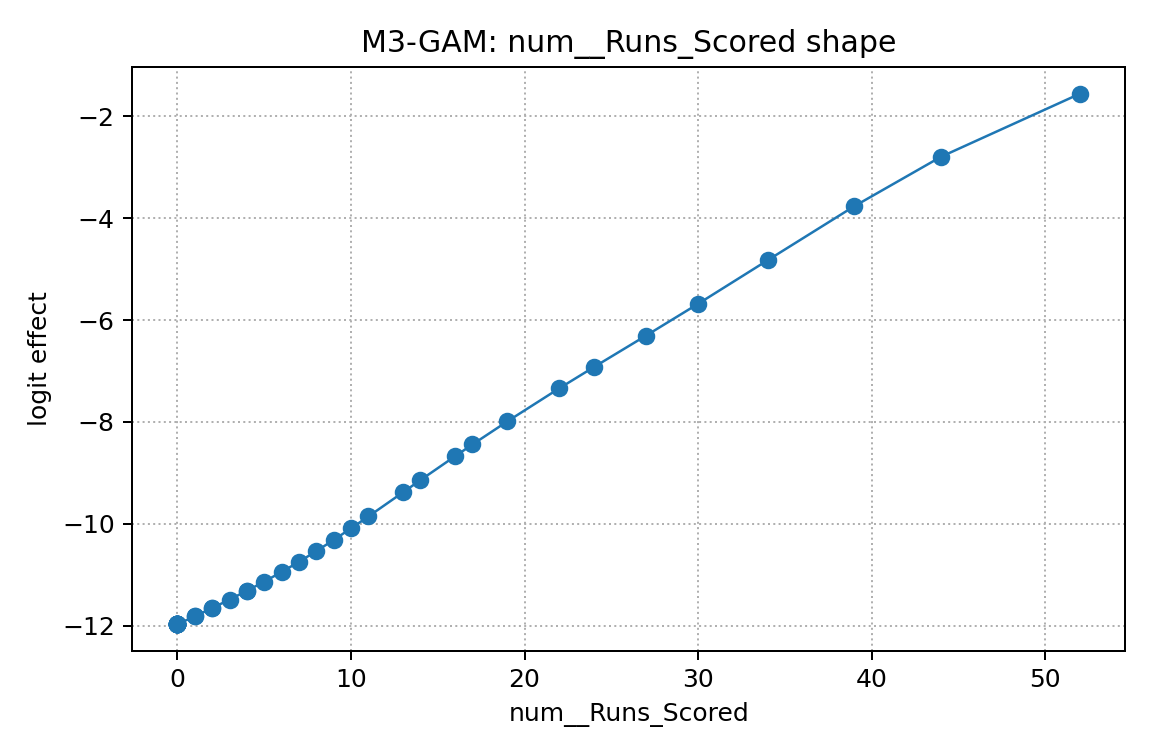

The file beside this chart, header and first rows:
x, effect
0.0, -11.98
0.0, -11.98
0.0, -11.98
0.0, -11.98
0.0, -11.98
0.0, -11.98
0.0, -11.98
0.0, -11.98
0.0, -11.98
0.0, -11.98
0.0, -11.98
0.0, -11.98
0.0, -11.98
0.0, -11.98
1.0, -11.82
1.0, -11.82
2.0, -11.66
2.0, -11.66
3.0, -11.49
4.0, -11.32
4.0, -11.32
5.0, -11.14
6.0, -10.95
7.0, -10.75
8.0, -10.54
9.0, -10.32
10.0, -10.09
11.0, -9.859
13.0, -9.383
14.0, -9.144
16.0, -8.674
17.0, -8.444
19.0, -7.992
22.0, -7.341
24.0, -6.923
27.0, -6.306
30.0, -5.681
34.0, -4.827
39.0, -3.764
44.0, -2.792
52.0, -1.554
